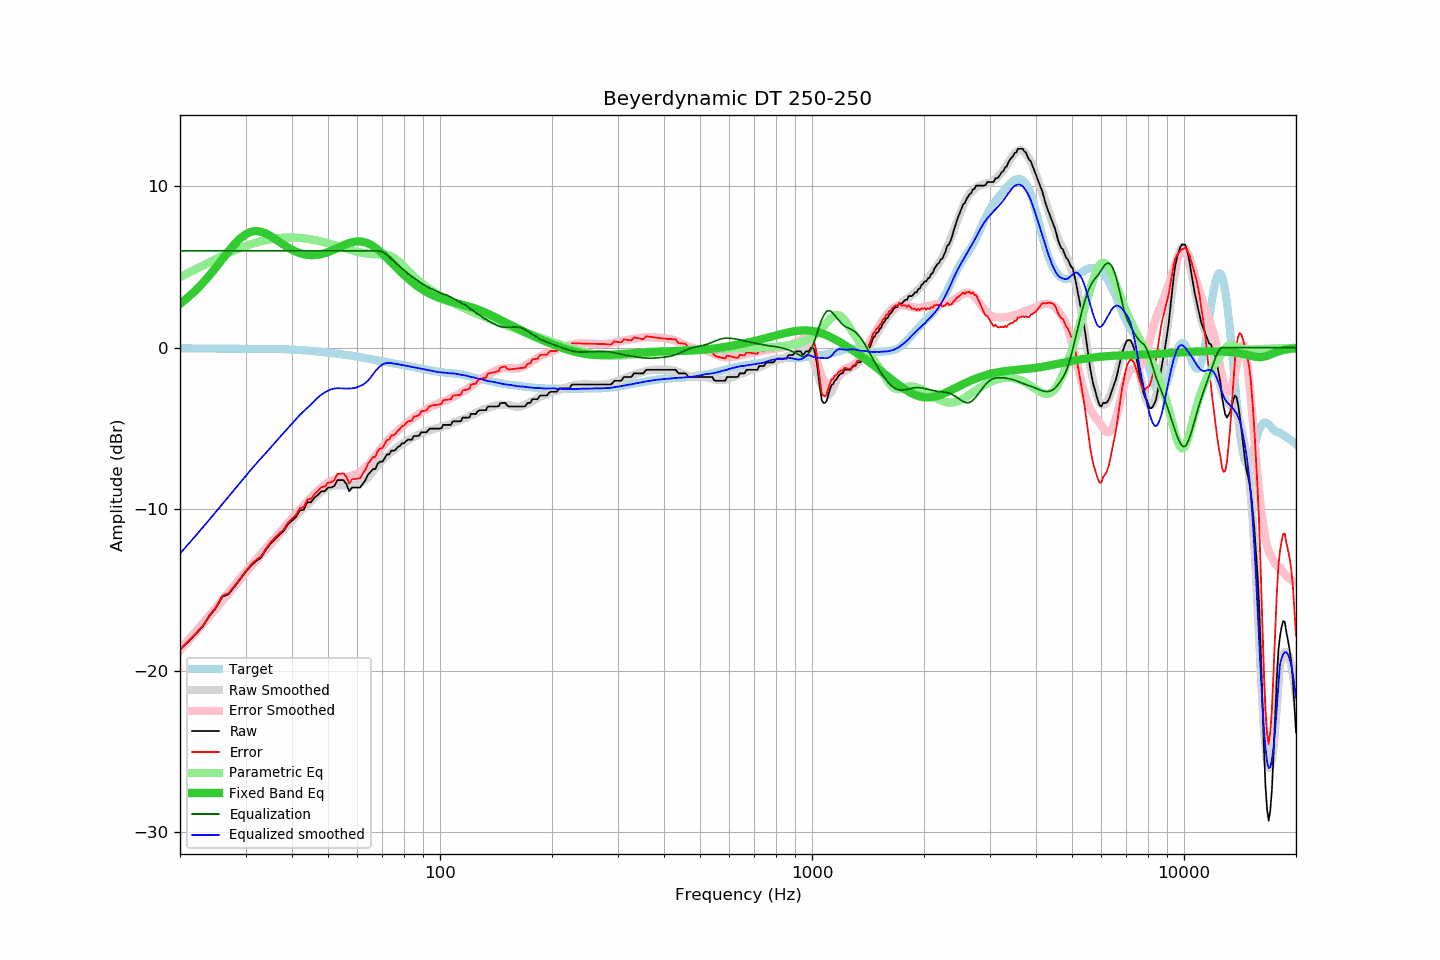

Data behind this chart, as committed beside it:
frequency, raw, error, smoothed, error_smoothed, equalization, parametric_eq, equalized_raw, equalized_smoothed, target
20, -18.70, -18.66, -18.75, -18.68, 6.00, 2.71, -12.70, -12.75, -0.04
21, -18.23, -18.19, -18.20, -18.13, 6.00, 3.10, -12.23, -12.20, -0.04
22, -17.76, -17.71, -17.66, -17.60, 6.00, 3.53, -11.76, -11.66, -0.04
23, -17.27, -17.22, -17.14, -17.08, 6.00, 3.99, -11.27, -11.14, -0.05
24, -16.62, -16.57, -16.64, -16.58, 6.00, 4.48, -10.62, -10.64, -0.05
25, -16.10, -16.04, -16.15, -16.09, 6.00, 4.98, -10.10, -10.15, -0.05
26, -15.41, -15.35, -15.68, -15.62, 6.00, 5.48, -9.41, -9.68, -0.06
27, -15.27, -15.21, -15.23, -15.16, 6.00, 5.96, -9.27, -9.23, -0.06
28, -14.81, -14.74, -14.79, -14.72, 6.00, 6.39, -8.81, -8.79, -0.06
29, -14.36, -14.29, -14.36, -14.29, 6.00, 6.75, -8.36, -8.36, -0.07
30, -13.90, -13.83, -13.96, -13.88, 6.00, 7.02, -7.90, -7.96, -0.07
31, -13.52, -13.45, -13.56, -13.50, 6.00, 7.17, -7.52, -7.56, -0.07
32, -13.22, -13.15, -13.20, -13.13, 6.00, 7.22, -7.22, -7.20, -0.07
33, -13.01, -12.93, -12.85, -12.77, 6.00, 7.18, -7.01, -6.85, -0.07
34, -12.53, -12.45, -12.53, -12.43, 6.00, 7.07, -6.53, -6.53, -0.08
35, -12.14, -12.06, -12.20, -12.10, 6.00, 6.92, -6.14, -6.20, -0.08
36, -11.86, -11.77, -11.88, -11.78, 6.00, 6.74, -5.86, -5.88, -0.08
37, -11.59, -11.50, -11.56, -11.47, 6.00, 6.55, -5.59, -5.56, -0.09
38, -11.35, -11.25, -11.27, -11.16, 6.00, 6.37, -5.35, -5.27, -0.10
39, -10.94, -10.83, -10.98, -10.86, 6.00, 6.21, -4.94, -4.98, -0.10
40, -10.71, -10.59, -10.70, -10.57, 6.00, 6.06, -4.71, -4.70, -0.12
41, -10.49, -10.36, -10.43, -10.29, 6.00, 5.95, -4.49, -4.43, -0.13
42, -10.08, -9.93, -10.16, -10.02, 6.00, 5.85, -4.08, -4.16, -0.14
43, -10.03, -9.87, -9.93, -9.76, 6.00, 5.79, -4.03, -3.93, -0.16
44, -9.57, -9.39, -9.72, -9.51, 6.00, 5.75, -3.57, -3.72, -0.18
45, -9.57, -9.37, -9.51, -9.27, 6.00, 5.73, -3.57, -3.51, -0.20
46, -9.28, -9.06, -9.29, -9.04, 6.00, 5.73, -3.28, -3.29, -0.22
47, -9.11, -8.87, -9.07, -8.83, 6.00, 5.75, -3.11, -3.07, -0.24
48, -8.89, -8.62, -8.91, -8.65, 6.00, 5.80, -2.89, -2.91, -0.26
49, -8.89, -8.60, -8.77, -8.49, 6.00, 5.85, -2.89, -2.77, -0.29
50, -8.66, -8.35, -8.66, -8.35, 6.00, 5.92, -2.66, -2.66, -0.31
51, -8.66, -8.33, -8.57, -8.25, 6.00, 6.00, -2.66, -2.57, -0.33
52, -8.56, -8.20, -8.53, -8.16, 6.00, 6.08, -2.56, -2.53, -0.35
53, -8.20, -7.82, -8.51, -8.10, 6.00, 6.17, -2.20, -2.51, -0.38
54, -8.20, -7.80, -8.52, -8.05, 6.00, 6.25, -2.20, -2.52, -0.40
55, -8.20, -7.77, -8.52, -8.02, 6.00, 6.33, -2.20, -2.52, -0.42
56, -8.43, -7.98, -8.53, -7.99, 6.00, 6.41, -2.43, -2.53, -0.45
57, -8.89, -8.41, -8.52, -7.96, 6.00, 6.47, -2.89, -2.52, -0.47
58, -8.66, -8.16, -8.52, -7.92, 6.00, 6.52, -2.66, -2.52, -0.50
59, -8.66, -8.13, -8.49, -7.86, 6.00, 6.56, -2.66, -2.49, -0.53
60, -8.66, -8.10, -8.44, -7.79, 6.00, 6.58, -2.66, -2.44, -0.56
61, -8.66, -8.07, -8.37, -7.69, 6.00, 6.58, -2.66, -2.37, -0.59
62, -8.43, -7.81, -8.29, -7.58, 6.00, 6.56, -2.43, -2.29, -0.62
63, -8.20, -7.55, -8.19, -7.44, 6.00, 6.52, -2.20, -2.19, -0.65
64, -7.88, -7.20, -8.04, -7.27, 6.00, 6.46, -1.88, -2.04, -0.68
65, -7.70, -6.99, -7.86, -7.09, 6.00, 6.39, -1.70, -1.86, -0.71
66, -7.52, -6.78, -7.66, -6.90, 6.00, 6.30, -1.52, -1.66, -0.74
67, -7.52, -6.75, -7.46, -6.70, 6.00, 6.19, -1.52, -1.46, -0.76
68, -7.19, -6.40, -7.29, -6.51, 6.00, 6.08, -1.19, -1.29, -0.79
69, -7.06, -6.24, -7.12, -6.32, 5.97, 5.96, -1.08, -1.15, -0.82
70, -7.06, -6.21, -6.96, -6.14, 5.92, 5.83, -1.14, -1.04, -0.84
71, -6.84, -5.97, -6.81, -5.96, 5.84, 5.69, -1.00, -0.97, -0.87
72, -6.61, -5.71, -6.69, -5.79, 5.74, 5.56, -0.87, -0.95, -0.89
73, -6.61, -5.69, -6.57, -5.64, 5.63, 5.42, -0.98, -0.95, -0.92
74, -6.38, -5.43, -6.46, -5.51, 5.51, 5.28, -0.87, -0.95, -0.95
75, -6.38, -5.41, -6.36, -5.38, 5.38, 5.14, -1.00, -0.98, -0.97
76, -6.32, -5.32, -6.25, -5.25, 5.25, 5.01, -1.07, -1.00, -1.00
77, -6.15, -5.13, -6.15, -5.13, 5.13, 4.88, -1.02, -1.02, -1.02
78, -6.09, -5.04, -6.06, -5.01, 5.01, 4.75, -1.08, -1.05, -1.04
79, -5.92, -4.85, -5.98, -4.90, 4.90, 4.63, -1.02, -1.07, -1.07
... 553 more rows
